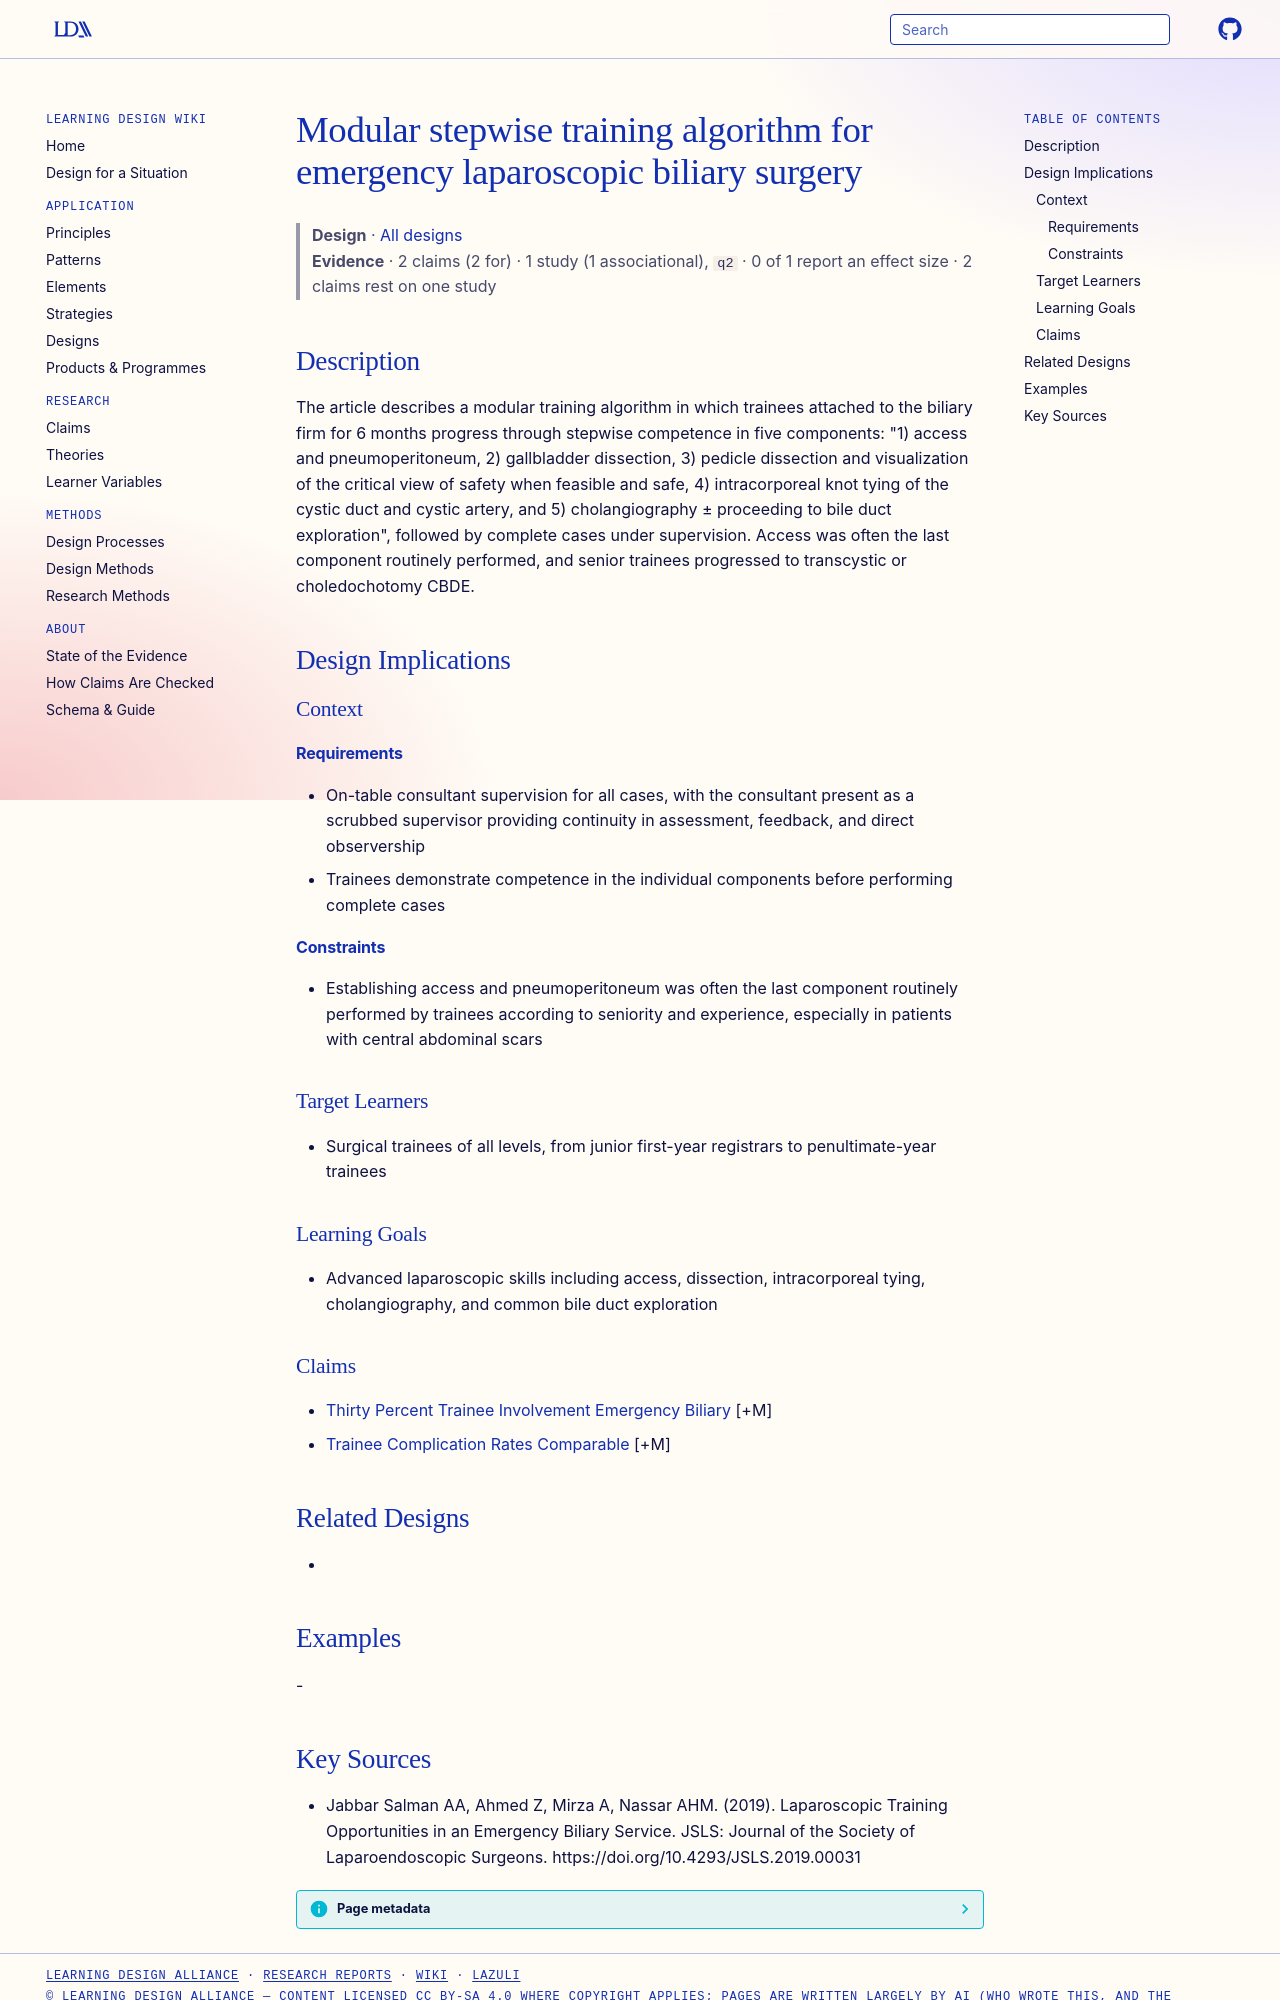

repository: Learning-Design-Alliance/learning-wiki · page: designs/modular-stepwise-biliary-training-algorithm/index.html · generator: mkdocs

---
type: design
id: modular-stepwise-biliary-training-algorithm
title: Modular stepwise training algorithm for emergency laparoscopic biliary surgery
description: "The article describes a modular training algorithm in which trainees attached to the biliary firm for 6 months progress through stepwise competence in five components: \"1) access and pneumoperitoneum, 2) gallbladder d..."
status: review
generated:
  by: "process:settle-candidates"
  at: 2026-11-08
sources:
  - id: jabbar-salman-aa-2019
    resource: "https://doi.org/10.4293/JSLS.2019.00031"
    title: "Jabbar Salman AA, Ahmed Z, Mirza A, Nassar AHM. (2019). Laparoscopic Training Opportunities in an Emergency Biliary Service. JSLS: Journal of the Society of Laparoendoscopic Surgeons. https://doi.org/10.4293/JSLS.2019.00031"
    author: Jabbar Salman AA, Ahmed Z, Mirza A, Nassar AHM
---

# Modular stepwise training algorithm for emergency laparoscopic biliary surgery

> **Design** · [All designs](index.md)
> **Evidence** · 2 claims (2 for) · 1 study (1 associational), `q2` · 0 of 1 report an effect size · 2 claims rest on one study

## Description
The article describes a modular training algorithm in which trainees attached to the biliary firm for 6 months progress through stepwise competence in five components: "1) access and pneumoperitoneum, 2) gallbladder dissection, 3) pedicle dissection and visualization of the critical view of safety when feasible and safe, 4) intracorporeal knot tying of the cystic duct and cystic artery, and 5) cholangiography ± proceeding to bile duct exploration", followed by complete cases under supervision. Access was often the last component routinely performed, and senior trainees progressed to transcystic or choledochotomy CBDE.

## Design Implications

### Context
#### Requirements
- On-table consultant supervision for all cases, with the consultant present as a scrubbed supervisor providing continuity in assessment, feedback, and direct observership
- Trainees demonstrate competence in the individual components before performing complete cases
#### Constraints
- Establishing access and pneumoperitoneum was often the last component routinely performed by trainees according to seniority and experience, especially in patients with central abdominal scars

### Target Learners
- Surgical trainees of all levels, from junior first-year registrars to penultimate-year trainees

### Learning Goals
- Advanced laparoscopic skills including access, dissection, intracorporeal tying, cholangiography, and common bile duct exploration

### Claims
- [Thirty Percent Trainee Involvement Emergency Biliary](../claims/thirty-percent-trainee-involvement-emergency-biliary.md) [+M]
- [Trainee Complication Rates Comparable](../claims/trainee-complication-rates-comparable.md) [+M]

## Related Designs
- 

## Examples
-
